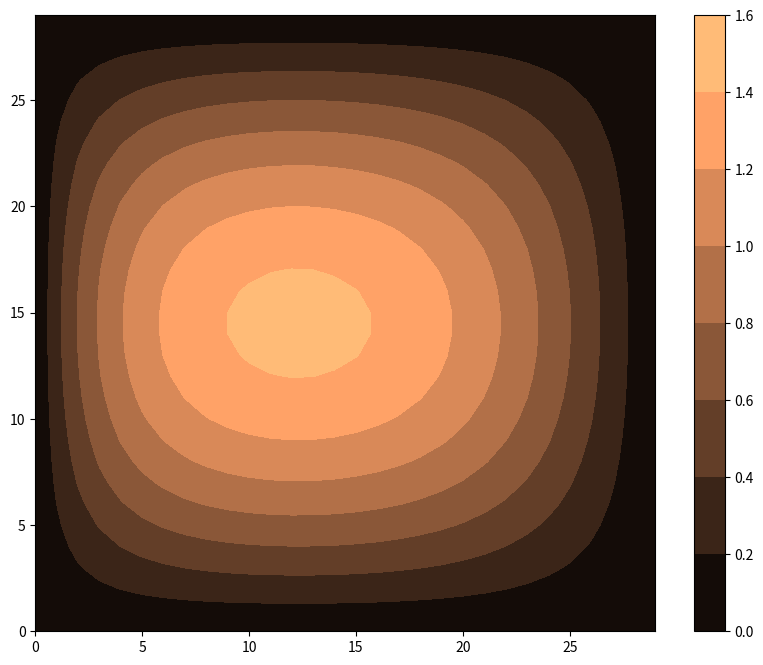

The script that saved this image:
""" Ported by Vlad Popa from Matlab code for EOSC 511, Laboratory 8 files,
    March 2011.  Ported to Python 3 by SEA in 2015, removed weave and indexed
    instead of looping

    To run:
    1) inside a notebook or spyder, returns psi for you to plot as you want
    import numlabs.lab8.qg as qg
    psi = qg(time, loop=False)
    2) from the command line, returns a plot for you
    python qg.py time False
    
"""
import matplotlib.pyplot as plt
import numpy as np
import sys

def param():
    # set the physical parameters of the system
    Av = 5.e-2           # vertical eddy viscosity (m^2/s)
    H = 500.               # depth (m)
    rho = 1.0e3            # density of water (kg/m^3)
    latitude = 45.         # for calculating parameters of the beta-plane (deg)
    tau_max = 0.2          # wind stress maximum (kg m/s^2)
    b = 2.0e6              # width of the ocean (m)
    a = 2.0e6              # N-S extent of the ocean (m)

    # necessary constants
    omega =  7.272205e-05  # rotation rate of the Earth (/s)
    earth_radius = 6.4e+6  # radius of the Earth (m)

    # calculate derived parameters
    theta = latitude/360*2*np.pi               # convert degrees to radians
    beta = 2*omega*np.cos(theta)/earth_radius  # beta=df/dy
    f0 = 2*omega*np.sin(theta)                 # Coriolis parameter
    kappa = np.sqrt(Av*f0/2)/H                 # Ekman number = delta/H
    boundary_layer_width_approx = kappa/beta   # estimate of BL width (m)

    # calculation the three nondimensional coefficients
    U0 = tau_max/(b*beta*rho*H)
    epsilon = U0/(b*b*beta)
    wind = -1.
    vis = kappa/(beta*b)
    time = 1./(beta*b)

    # display physical parameters
    print ("Physical Parameters:")
    print ("a = ", a)
    print ("b = ", b)
    print ("epsilon = ", epsilon)
    print ("wind = ", wind)
    print ("vis = ", vis)
    print ("time = ", time)
    print ("boundary_layer_width_approx = ", boundary_layer_width_approx)

    return (b, a, epsilon, wind, vis, time)

def numer_init():
    # set up domain
    nx = 30            # number of points in x-direction
    dx = 1./(nx-1)     # size of non-dimensional grid points
    ny = int(1./dx+1)  # number of points in y-direction

    # set time step
    dt = 43.2e3  # time step  

    # set up the parameters for the relaxation scheme
    tol = 0.5e-2   # error tolerance
    maxiter = 50     # maximum number of interation
    coeff = 1.  # relaxation coefficient

    # display simulation parameters
    print ("\nSimulation Parameters:")
    print ("nx = ", nx)
    print ("dx = ", dx)
    print ("ny = ", ny)
    print ("dt = ", dt)
    print ("maximum iterations = ", maxiter)
    print ("tolerance =", tol )
    print ("coeff = ", coeff)

    return (nx, dx, ny, dt, tol, maxiter, coeff)

def vis(psi, nx, ny):
    visc = np.zeros_like(psi)
    
    # loop version
    ## for i in range(1, nx-1):
    ##     for j in range(1, ny-1):
    ##         visc[i,j] = psi[i+1,j]+psi[i-1,j]+psi[i,j+1]+psi[i,j-1]-4*psi[i,j]

    # indexing version
    si = 1; ei = nx-1 # start and end i indices
    sj = 1; ej = ny-1 # start and end j indices
    visc[si:ei, sj:ej] = (
        psi[si+1:ei+1, sj:ej] + psi[si-1:ei-1, sj:ej] +
        psi[si:ei, sj+1:ej+1] + psi[si:ei, sj-1:ej-1]
        - 4 * psi[si:ei, sj:ej])

    return visc

def mybeta(psi,nx,ny):
    beta = np.zeros_like(psi)

    # loop version
    ## for i in range(1,nx-1):
    ##     for j in range(1,ny-1):
    ##         beta[i,j] = psi[i+1,j]-psi[i-1,j]

    # indexing version
    si = 1; ei = nx-1 # start and end i indices
    sj = 1; ej = ny-1 # start and end j indices
    beta[si:ei, sj:ej] = psi[si+1:ei+1, sj:ej] - psi[si-1:ei-1, sj:ej]

    return beta

def wind(nx, ny):
    windy = np.zeros((nx, ny))
                     
    # loop version
    ## for i in range(0,nx):
    ##    for j in range(0,ny):
    ##        # fit one negative cosine curve from southern boundary to northern
    ##        tau[i,j] = -np.cos(np.pi*(j-0.5)/(ny-2))

    ## for i in range(1,nx-1):
    ##    for j in range(1,ny-1):
    ##        windy[i,j] = -tau[i,j+1]+tau[i,j-1]
    
    # indexing version
    den = 1./(ny-2)
    si = 1; ei = nx-1 # start and end i indices
    sj = 1; ej = ny-1 # start and end j indices
    windy [si:ei, sj:ej] = - (
        np.cos(np.pi*(np.arange(sj, ej)+0.5) * den) -
        np.cos(np.pi*(np.arange(sj, ej)-1.5) * den)
        )
    
    return windy

def jac(psi, vis, nx, ny):
    jaco = np.zeros_like(psi)

    # loop based python version of code
    ## for i in range(1,nx-1):
    ##     for j in range(1,ny-1):
    ##         # Arakawa Jacobian
    ##         jaco[i,j] =((psi[i+1,j]-psi[i-1,j])*(vis[i,j+1]-vis[i,j-1])- \
    ##                     (psi[i,j+1]-psi[i,j-1])*(vis[i+1,j]-vis[i-1,j])+ \
    ##                     psi[i+1,j]*(vis[i+1,j+1]-vis[i+1,j-1])-psi[i-1,j]* \
    ##                     (vis[i-1,j+1]-vis[i-1,j-1])-psi[i,j+1]* \
    ##                     (vis[i+1,j+1]-vis[i-1,j+1])+psi[i,j-1]* \
    ##                     (vis[i+1,j-1]-vis[i-1,j-1])+vis[i,j+1]* \
    ##                     (psi[i+1,j+1]-psi[i-1,j+1])-vis[i,j-1]* \
    ##                     (psi[i+1,j-1]-psi[i-1,j-1])-vis[i+1,j]* \
    ##                     (psi[i+1,j+1]-psi[i+1,j-1])+vis[i-1,j]* \
    ##                     (psi[i-1,j+1]-psi[i-1,j-1]))*0.33333333
    
    # indexing version
    si = 1; ei = nx-1 # start and end i indices
    sj = 1; ej = ny-1 # start and end j indices
    jaco[si:ei, sj:ej] = (
        (psi[si+1:ei+1, sj:ej] - psi[si-1:ei-1, sj:ej]) *
        (vis[si:ei, sj+1:ej+1] - vis[si:ei, sj-1:ej-1]) -
        (psi[si:ei, sj+1:ej+1] - psi[si:ei, sj-1:ej-1]) *
        (vis[si+1:ei+1, sj:ej] - vis[si-1:ei-1, sj:ej]) +
        
        (psi[si+1:ei+1, sj:ej]) *
        (vis[si+1:ei+1, sj+1:ej+1] - vis[si+1:ei+1, sj-1:ej-1]) -
        (psi[si-1:ei-1, sj:ej]) *
        (vis[si-1:ei-1, sj+1:ej+1] - vis[si-1:ei-1, sj-1:ej-1]) -
        (psi[si:ei, sj+1:ej+1]) *
        (vis[si+1:ei+1, sj+1:ej+1] - vis[si-1:ei-1, sj+1:ej+1]) +
        (psi[si:ei, sj-1:ej-1]) *
        (vis[si+1:ei+1, sj-1:ej-1] - vis[si-1:ei-1, sj-1:ej-1]) +
        
        (vis[si:ei, sj+1:ej+1]) *
        (psi[si+1:ei+1, sj+1:ej+1] - psi[si-1:ei-1, sj+1:ej+1]) -
        (vis[si:ei, sj-1:ej-1]) *
        (psi[si+1:ei+1, sj-1:ej-1] - psi[si-1:ei-1, sj-1:ej-1]) -
        (vis[si+1:ei+1, sj:ej]) *
        (psi[si+1:ei+1, sj+1:ej+1] - psi[si+1:ei+1, sj-1:ej-1]) +
        (vis[si-1:ei-1, sj:ej]) *
        (psi[si-1:ei-1, sj+1:ej+1] - psi[si-1:ei-1, sj-1:ej-1])
        ) / 3.
    
    return jaco


def chi(psi, vis_curr, vis_prev, nx, ny, dx, epsilon, wind_par, vis_par):
    # calculate right hand side

    beta_term = mybeta(psi, nx, ny)
    wind_term = wind(nx, ny)
    jac_term = jac(psi, vis_curr, nx, ny)
    d = 1./dx

    rhs = (- 0.5*d*beta_term 
           - epsilon*0.25*d*d*d*d*jac_term
           + wind_par*0.5*d*wind_term
           - vis_par*d*d*vis_prev
          )
    
    return rhs

def relax(rhs, chi_prev, dx, nx, ny, r_coeff, tol, max_count, loop):
    chi = np.copy(chi_prev)
    r = np.zeros_like(chi_prev)

    rr = 1e50
    count = 0
    
    si = 1; ei = nx-1 # start and end i indices
    sj = 1; ej = ny-1 # start and end j indices

    while (rr > tol) & (count < max_count): 
    
        if loop:  # loop based python version of code
            r_max = 0.
            chi_max = 0.
    
            for i in range(1, nx-1):
                 for j in range(1, ny-1):
                     r[i,j] = (rhs[i,j] * dx * dx * 0.25 - 
                            ((chi[i+1, j] + chi[i, j+1] 
                              + chi[i-1, j] + chi[i, j-1]) * 0.25 - chi[i,j]) )
                     if np.abs(chi[i,j]) > chi_max:
                         chi_max = np.abs(chi[i,j])
                     if np.abs(r[i,j]) > r_max:
                         r_max = np.abs(r[i,j])
                     chi[i,j] = chi[i,j] - r_coeff*r[i,j]
        else:    # index loop to use built in c-processing            
            r[si:ei, sj:ej] = rhs[si:ei, sj:ej] * dx * dx * 0.25 - (
                ( chi[si+1:ei+1, sj:ej]
                + chi[si:ei, sj+1:ej+1]
                + chi[si-1:ei-1, sj:ej]
                + chi[si:ei, sj-1:ej-1] ) * 0.25 
                - chi[si:ei, sj:ej] )
        
            chi_max = max(np.max(chi), -np.min(chi))
            r_max = max(np.max(r), -np.min(r))
            chi = chi - r_coeff * r
        
        if (chi_max==0): 
            rr = 1e50 
        else:
            rr=r_max / chi_max
        count = count + 1
        
    return (chi, count)

def qg(totaltime, loop=False):
    
    # initialize the physical parameters
    (pb, pa, pepsilon, pwind, pvis, ptime) = param()
    # initialize the numerical parameters
    (nnx, ndx, nny, ndt, ntol, nmax, ncoeff) = numer_init()

    # initialize the arrays (need 2 because chi depends on psi at 2 time steps)
    psi_1 = np.zeros((nnx,nny))
    psi_2 = np.zeros((nnx,nny))

    vis_prev = np.zeros((nnx,nny))
    vis_curr = np.zeros((nnx,nny))

    chii = np.zeros((nnx,nny))
    chi_prev = np.zeros((nnx,nny))

    # non-dimensionalize time
    totaltime = totaltime/ptime
    dt = ndt/ptime

    # start time loop
    t = 0
    count = 0
    count_total = 0

    # loop
    while (t < totaltime):
        # write some stuff on the screen so you know code is working
        t = t + dt
        
        # update viscosity
        vis_prev = vis_curr
        vis_curr = vis(psi_1, nnx, nny)
        
        # find chi, take a step
        rhs = chi(psi_1, vis_curr, vis_prev, nnx, nny, ndx, pepsilon, pwind, pvis)
        (chii, c) = relax(rhs, chi_prev, ndx, nnx, nny, ncoeff, ntol, nmax, loop)
        psi_2 = psi_2 + dt*chii
        chi_prev = chii
        count_total = count_total + c
        
        # do exactly the same thing again with opposite psi arrays
        t = t + dt
        
        vis_prev = vis_curr
        vis_curr = vis(psi_2, nnx, nny)
        rhs = chi(psi_2, vis_curr, vis_prev, nnx, nny, ndx, pepsilon, pwind, pvis)
        (chii, c) = relax(rhs, chi_prev, ndx, nnx, nny, ncoeff, ntol, nmax, loop)
        psi_1 = psi_1 + dt*chii
        chi_prev = chii
        count_total = count_total + c
        count = count + 1
        
    return psi_1


def main(args):
    if len(args) > 3:
        print ('Usage: qg n_time loop=False')
        print ('n_time = time in seconds; default is days = 10*86400')
        print ('loop = whether to loop or index, default = False')
    else:
        if len(args) == 1:
            # Default to 10 days, loop false
            psi = qg(86400*10)
        elif len(args) == 2:
            psi = qg(float(args[1]))
        else:
            loop = True if args[2].lower() == 'true' else False
            psi = qg(float(args[1]), loop)
        fig, ax = plt.subplots(1, 1, figsize=(10,8))
        mesh = ax.contourf(np.transpose(psi), cmap='copper')
        fig.colorbar(mesh)
        plt.show()
    

if __name__ == '__main__':
    main(sys.argv)
           
